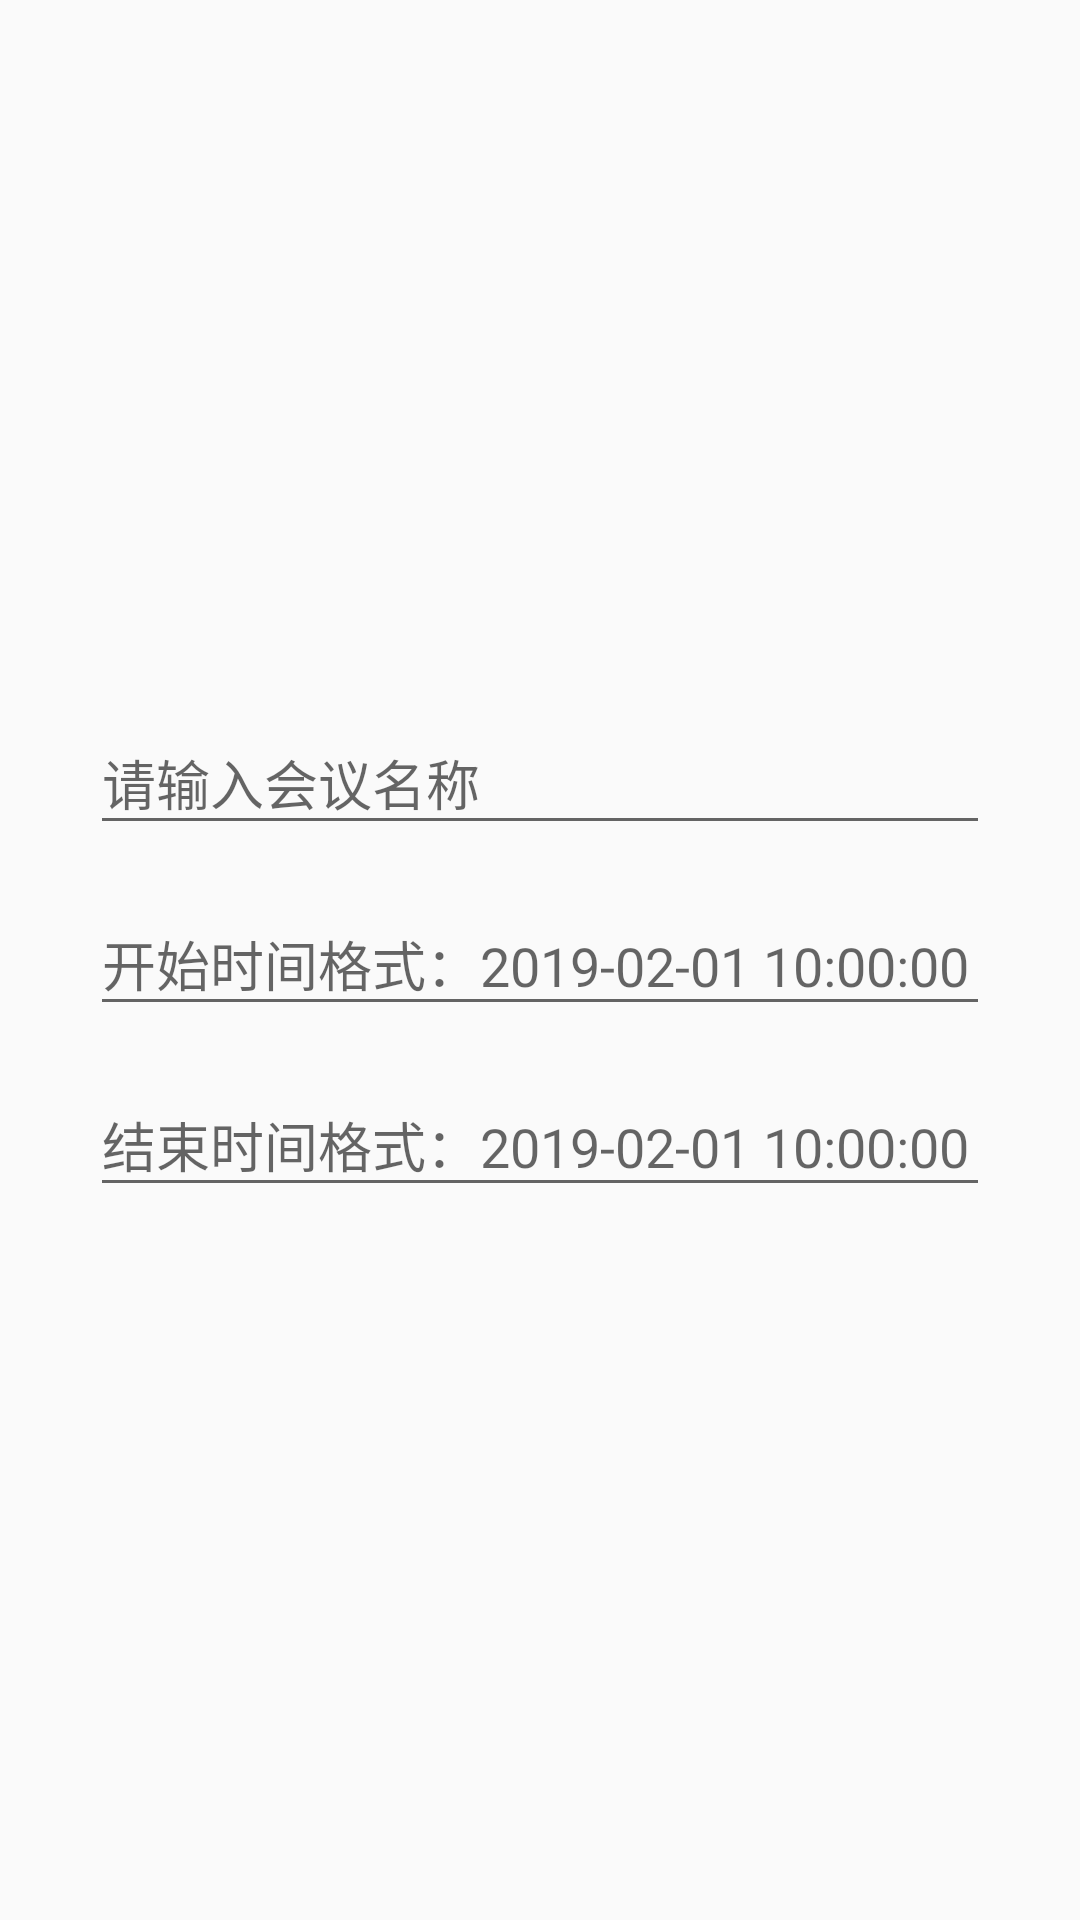

The Android layout XML behind this screen, and the referenced resources:
<!-- AndroidManifest.xml: application theme AppTheme -->
<!-- res/layout/meeting_input.xml -->
<?xml version="1.0" encoding="utf-8"?>
<LinearLayout xmlns:android="http://schemas.android.com/apk/res/android"
    xmlns:app="http://schemas.android.com/apk/res-auto"
    xmlns:tools="http://schemas.android.com/tools"
    android:layout_width="match_parent"
    android:layout_height="match_parent"
    android:focusableInTouchMode="true"
    android:orientation="vertical"
    android:gravity="center">

    <android.support.design.widget.TextInputLayout
        android:layout_width="match_parent"
        android:layout_height="wrap_content"
        android:gravity="center|center_horizontal">

        <android.support.design.widget.TextInputEditText
            android:id="@+id/meetingNameInput"
            android:layout_width="300dp"
            android:layout_height="wrap_content"
            android:layout_marginStart="8dp"
            android:layout_marginTop="8dp"
            android:layout_marginEnd="8dp"
            android:layout_marginBottom="8dp"
            android:hint="请输入会议名称" />

        <android.support.design.widget.TextInputLayout
            android:layout_width="match_parent"
            android:layout_height="wrap_content"
            android:gravity="center|center_horizontal">
            <android.support.design.widget.TextInputEditText
                android:id="@+id/startAtInput"
                android:layout_width="300dp"
                android:layout_height="wrap_content"
                android:layout_marginStart="8dp"
                android:layout_marginTop="8dp"
                android:layout_marginEnd="8dp"
                android:layout_marginBottom="8dp"
                android:ems="10"
                android:hint="开始时间格式：2019-02-01 10:00:00"
                android:inputType="datetime" />

            <android.support.design.widget.TextInputLayout
                android:layout_width="match_parent"
                android:layout_height="match_parent"
                android:gravity="center|center_horizontal">

                <android.support.design.widget.TextInputEditText
                android:id="@+id/endAtInput"
                android:layout_width="300dp"
                android:layout_height="wrap_content"
                android:layout_marginStart="8dp"
                android:layout_marginTop="8dp"
                android:layout_marginEnd="8dp"
                android:layout_marginBottom="8dp"
                android:ems="10"
                android:hint="结束时间格式：2019-02-01 10:00:00"
                android:inputType="datetime" />
            </android.support.design.widget.TextInputLayout>
        </android.support.design.widget.TextInputLayout>
    </android.support.design.widget.TextInputLayout>


</LinearLayout>
<!-- resources referenced by this layout -->
<resources>
  <style name="AppTheme" parent="Theme.AppCompat.Light.DarkActionBar">
          
          <item name="colorPrimary">@color/colorPrimary</item>
          <item name="colorPrimaryDark">@color/colorPrimaryDark</item>
          <item name="colorAccent">@color/colorAccent</item>
      </style>
  <color name="colorPrimary">#3F51B5</color>
  <color name="colorPrimaryDark">#AAB5FF</color>
  <color name="colorAccent">#ff4081</color>
</resources>
